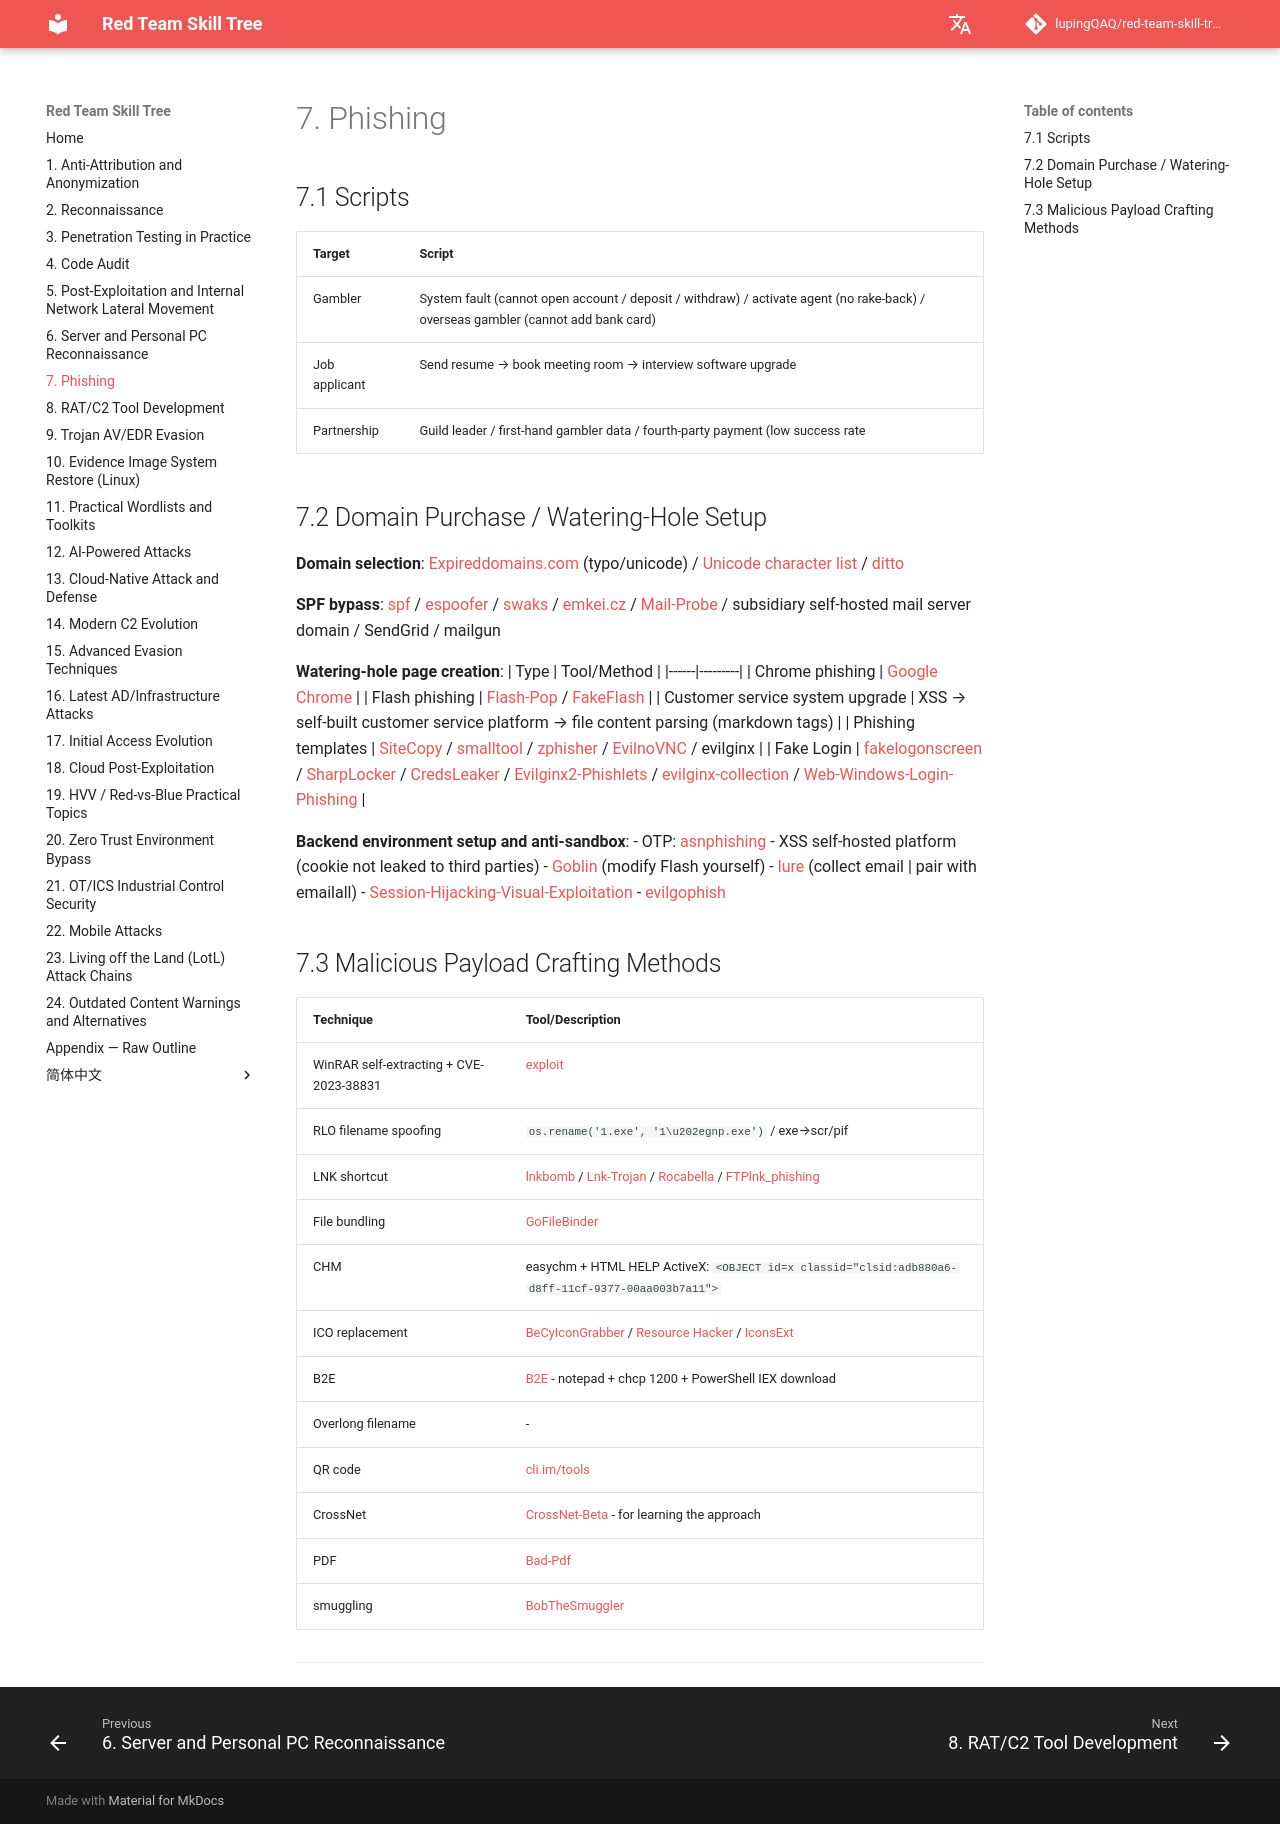

repository: lupingQAQ/red-team-skill-tree · page: ch-07/index.html · generator: mkdocs

# 7. Phishing

## 7.1 Scripts

| Target | Script |
|------|------|
| Gambler | System fault (cannot open account / deposit / withdraw) / activate agent (no rake-back) / overseas gambler (cannot add bank card) |
| Job applicant | Send resume → book meeting room → interview software upgrade |
| Partnership | Guild leader / first-hand gambler data / fourth-party payment (low success rate | offline) / white-label iGaming service (provide cases/source code/updates) |

## 7.2 Domain Purchase / Watering-Hole Setup

**Domain selection**: [Expireddomains.com](http://www.expireddomains.com/) (typo/unicode) / [Unicode character list](https://zh.wikipedia.org/wiki/Unicode%E5%AD%97%E7%AC%A6%E5%88%97%E8%A1%A8) / [ditto](https://github.com/evilsocket/ditto)

**SPF bypass**: [spf](https://github.com/SummerSec/spf) / [espoofer](https://github.com/chenjj/espoofer) / [swaks](https://github.com/jetmore/swaks) / [emkei.cz](https://emkei.cz/) / [Mail-Probe](https://github.com/r00tSe7en/Mail-Probe) / subsidiary self-hosted mail server domain / SendGrid / mailgun

**Watering-hole page creation**:
| Type | Tool/Method |
|------|---------|
| Chrome phishing | [Google Chrome](https://www.google.com/intl/zh-CN/chrome/) |
| Flash phishing | [Flash-Pop](https://github.com/r00tSe7en/Flash-Pop) / [FakeFlash](https://github.com/crow821/FakeFlash) |
| Customer service system upgrade | XSS → self-built customer service platform → file content parsing (markdown tags) |
| Phishing templates | [SiteCopy](https://github.com/Threezh1/SiteCopy) / [smalltool](https://smalltool.github.io/) / [zphisher](https://github.com/htr-tech/zphisher) / [EvilnoVNC](https://github.com/JoelGMSec/EvilnoVNC) / evilginx |
| Fake Login | [fakelogonscreen](https://github.com/bitsadmin/fakelogonscreen) / [SharpLocker](https://github.com/Pickfordmatt/SharpLocker) / [CredsLeaker](https://github.com/Dviros/CredsLeaker) / [Evilginx2-Phishlets](https://github.com/An0nUD4Y/Evilginx2-Phishlets) / [evilginx-collection](https://github.com/klezVirus/evilginx-collection) / [Web-Windows-Login-Phishing](https://github.com/eversinc33/Web-Windows-Login-Phishing) |

**Backend environment setup and anti-sandbox**:
- OTP: [asnphishing](https://github.com/asnzodiac/asnphishing)
- XSS self-hosted platform (cookie not leaked to third parties)
- [Goblin](https://goblin.xiecat.fun/guide/#flash-demo) (modify Flash yourself)
- [lure](https://github.com/highmeh/lure) (collect email | pair with emailall)
- [Session-Hijacking-Visual-Exploitation](https://github.com/doyensec/Session-Hijacking-Visual-Exploitation)
- [evilgophish](https://github.com/fin3ss3g0d/evilgophish)

## 7.3 Malicious Payload Crafting Methods

| Technique | Tool/Description |
|------|---------|
| WinRAR self-extracting + CVE-2023-38831 | [exploit](https://github.com/b1tg/CVE-2023-38831-winrar-exploit) |
| RLO filename spoofing | `os.rename('1.exe', '1\u202egnp.exe')` / exe→scr/pif |
| LNK shortcut | [lnkbomb](https://github.com/dievus/lnkbomb) / [Lnk-Trojan](https://github.com/Yihsiwei/Lnk-Trojan) / [Rocabella](https://github.com/nickvourd/Rocabella) / [FTPlnk_phishing](https://github.com/Pizz33/FTPlnk_phishing) |
| File bundling | [GoFileBinder](https://github.com/inspiringz/GoFileBinder) |
| CHM | easychm + HTML HELP ActiveX: `<OBJECT id=x classid="clsid:adb880a6-d8ff-11cf-9377-00aa003b7a11">` |
| ICO replacement | [BeCyIconGrabber](https://jarlpenguin.github.io/BeCyIconGrabberPortable/) / [Resource Hacker](https://www.angusj.com/resourcehacker/) / [IconsExt](https://www.nirsoft.net/utils/iconsext.html) |
| B2E | [B2E](https://github.com/tokyoneon/B2E) - notepad + chcp 1200 + PowerShell IEX download |
| Overlong filename | - |
| QR code | [cli.im/tools](https://cli.im/tools) |
| CrossNet | [CrossNet-Beta](https://github.com/dr0op/CrossNet-Beta) - for learning the approach |
| PDF | [Bad-Pdf](https://github.com/deepzec/Bad-Pdf) |
| smuggling | [BobTheSmuggler](https://github.com/TheCyb3rAlpha/BobTheSmuggler) |

---
